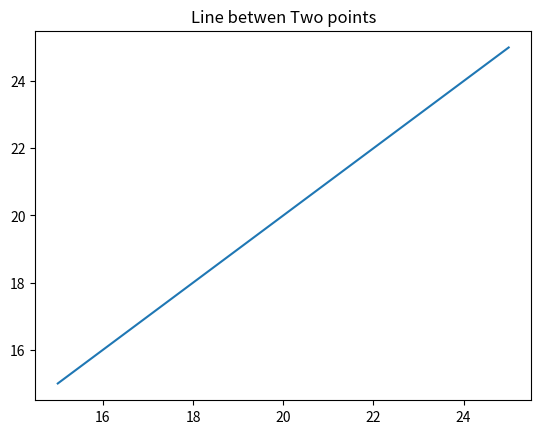

Recreate this plot in Python.
#
#Template for Python program
#Name
#
import matplotlib.pyplot as plt
import numpy as np

# 1.input
xpoints =np.array([25,25,15])
ypoints =np.array([25,25,15])

# 2.process

# 3.output
plt.title("Line betwen Two points")
plt.plot(xpoints ,ypoints)
plt.show()
